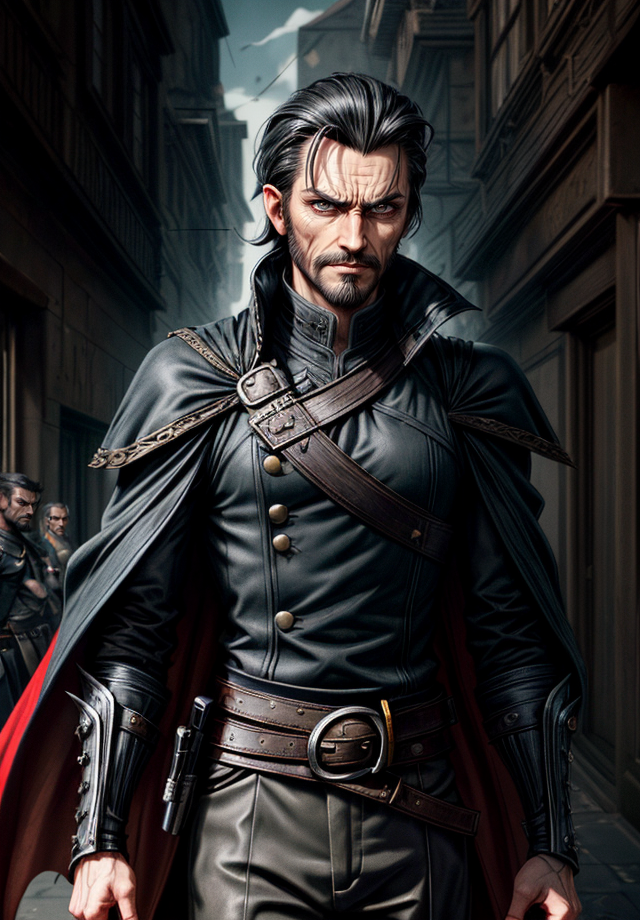
Generation parameters embedded in this image by AUTOMATIC1111 Stable Diffusion web UI or a fork of it (Forge, ...) (PNG 'parameters' text chunk):
Kelsier, Male, Misborn, Rebel Leader, Nobleman Disguise, Noble Attire, Dark-Haired, Slicked Back Hair, Confident Posture, Charismatic Stance, Resilient, Determined, Smirking Expression, Sharp Features, Cunning Eyes, Skaa Rebellion, Allomantic Powers, Lurking Shadows, Torn Cloak, Undercover Agent, Steel Inquisitors, Urban Fantasy Setting, Master Thief, Rebel Crest, Revolutionary Leader, Piercing Gaze, Street-Smart, Heroic Outlaw, Epic Fantasy, Sly Smile, Defiant, Mastermind, Resolute, Urban Rogue, <lora:epi_noiseoffset2:1>, <lora:more_details:1>
Negative prompt: nude
Steps: 25, Sampler: DPM++ 2M SDE Karras, CFG scale: 5, Seed: 816890687, Size: 640x920, Model hash: 4b99e70c19, Model: aZovyaRPGArtistTools_v4, VAE hash: 735e4c3a44, VAE: vae-ft-mse-840000-ema-pruned.safetensors, ADetailer model: face_yolov8n.pt, ADetailer confidence: 0.3, ADetailer dilate erode: 4, ADetailer mask blur: 4, ADetailer denoising strength: 0.4, ADetailer inpaint only masked: True, ADetailer inpaint padding: 32, ADetailer version: 24.1.1, Lora hashes: "epi_noiseoffset2: d1131f7207d6, more_details: 3b8aa1d351ef", Version: 1.7.0